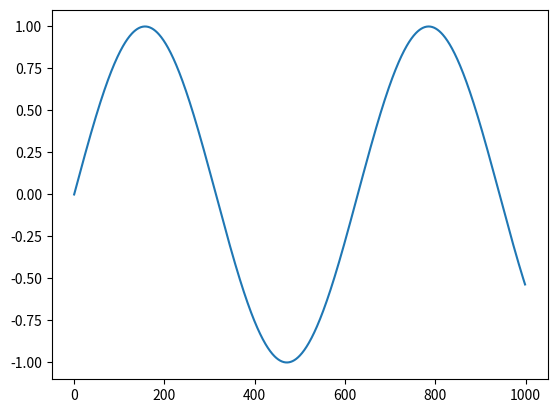

This figure's Python source:
import numpy as np
mat1 = np.array([[1, 2],[3,4]])
print(mat1)
print(mat1.shape)
v = np.array([1,2,3,4])
print(v.shape)
mat1 = v.reshape(2,2)
print(mat1)
print(np.linalg.inv(mat1))

import matplotlib.pyplot as plt
import math
cloud = [math.sin(x / 100) for x in range(1000)]
plt.plot(range(1000),cloud)
plt.show()

